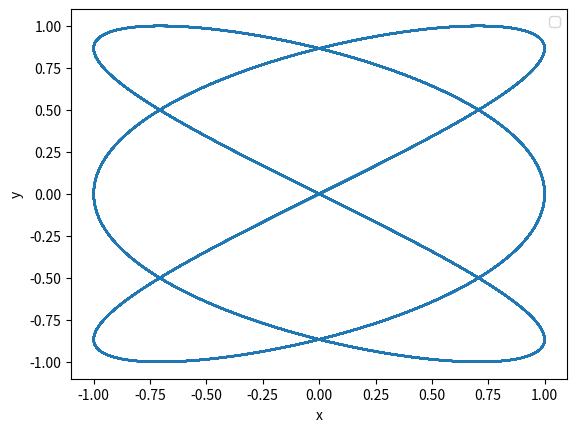

Python code for this plot:
import matplotlib.pyplot as plt
import numpy as np
import matplotlib.animation as animation



fig, ax = plt.subplots()

t = np.linspace(0, 200, 40000)
a = 3
b = 2
d = np.linspace(0, 2 * np.pi, 1000)



x = np.sin(a*t + d[0])
y = np.sin(b*t)

#print(x)


line2 = ax.plot(x, y)[0]
ax.set(xlim=[-1.1, 1.1], ylim=[-1.1, 1.1], xlabel='x', ylabel='y')
ax.legend()


def update(frame):
    # for each frame, update the data stored on each artist.
    
    x = np.sin(a*t + d[frame])      

    # update the line plot:
    line2.set_xdata(x)
    line2.set_ydata(y)
    return (line2)


ani = animation.FuncAnimation(fig=fig, func=update, frames=1000, interval=30)
plt.show()
